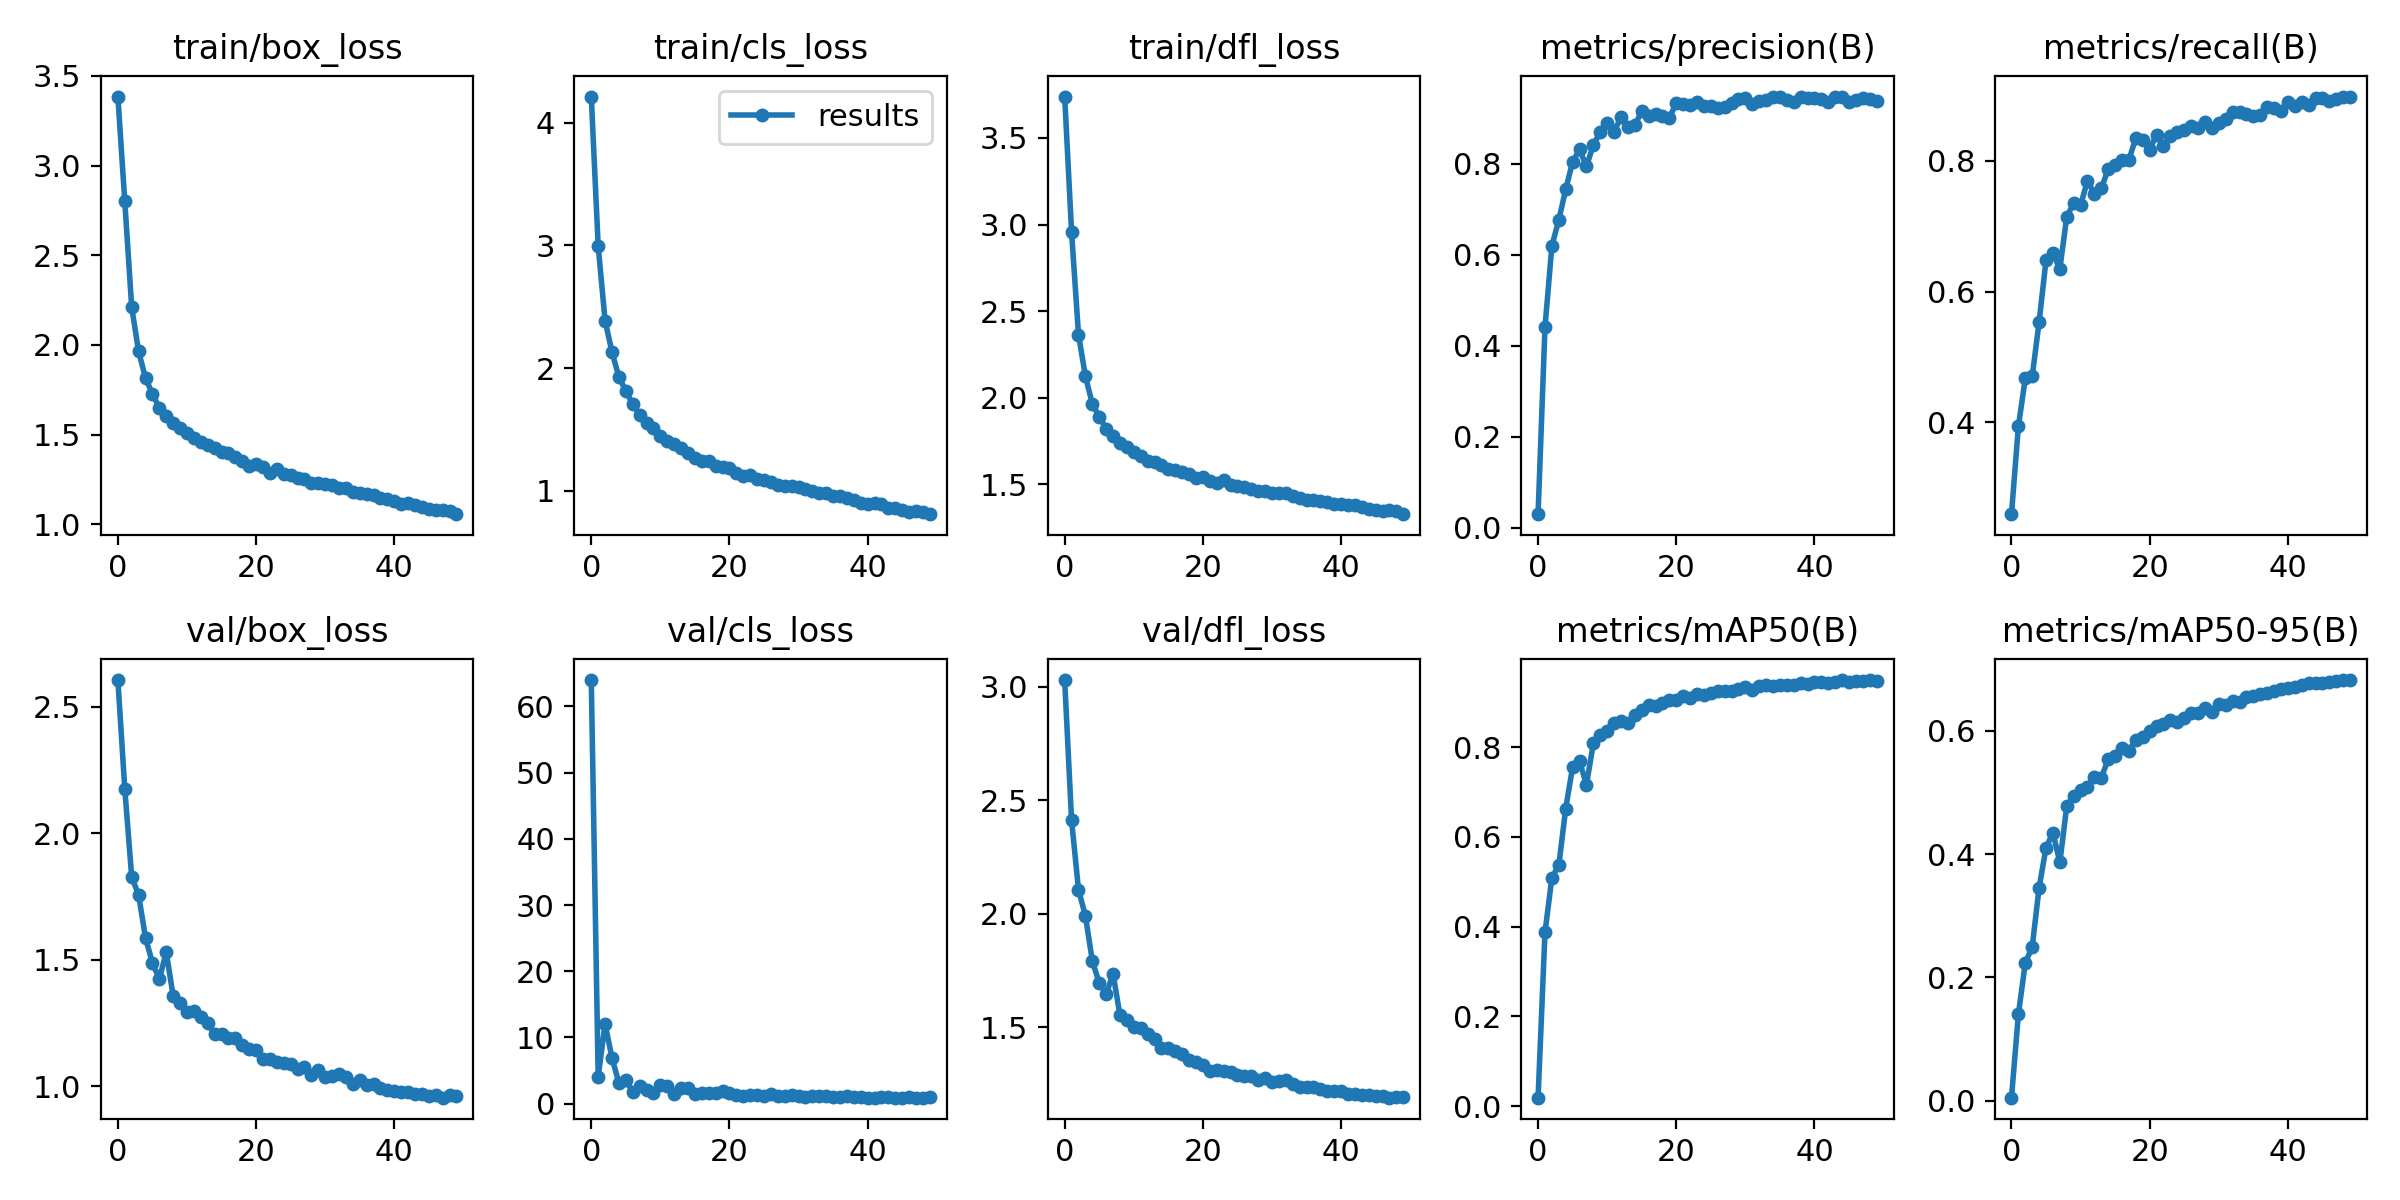

The file beside this chart, header and first rows:
epoch, train/box_loss, train/cls_loss, train/dfl_loss, metrics/precision(B), metrics/recall(B), metrics/mAP50(B), metrics/mAP50-95(B), val/box_loss, val/cls_loss, val/dfl_loss, lr/pg0, lr/pg1, lr/pg2
0, 3.385, 4.213, 3.739, 0.02978, 0.2598, 0.01881, 0.00505, 2.606, 63.99, 3.029, 0.07005, 0.003328, 0.003328
1, 2.8, 2.994, 2.955, 0.4407, 0.3941, 0.3871, 0.1401, 2.176, 4.046, 2.411, 0.03992, 0.006529, 0.006529
2, 2.211, 2.385, 2.365, 0.62, 0.4674, 0.5091, 0.2236, 1.827, 12.06, 2.106, 0.009652, 0.009599, 0.009599
3, 1.964, 2.131, 2.123, 0.6765, 0.4704, 0.5365, 0.2495, 1.756, 6.862, 1.991, 0.009406, 0.009406, 0.009406
4, 1.815, 1.927, 1.965, 0.744, 0.5537, 0.6631, 0.3454, 1.586, 3.117, 1.793, 0.009406, 0.009406, 0.009406
5, 1.728, 1.815, 1.89, 0.8042, 0.648, 0.7558, 0.4103, 1.487, 3.575, 1.696, 0.009208, 0.009208, 0.009208
6, 1.648, 1.705, 1.821, 0.8317, 0.6586, 0.7682, 0.4346, 1.423, 1.764, 1.645, 0.00901, 0.00901, 0.00901
7, 1.605, 1.619, 1.781, 0.7944, 0.6346, 0.7162, 0.3864, 1.53, 2.588, 1.737, 0.008812, 0.008812, 0.008812
8, 1.563, 1.553, 1.741, 0.8418, 0.7145, 0.8081, 0.4775, 1.356, 2.02, 1.554, 0.008614, 0.008614, 0.008614
9, 1.535, 1.51, 1.713, 0.8696, 0.7349, 0.8262, 0.4945, 1.33, 1.593, 1.532, 0.008416, 0.008416, 0.008416
10, 1.511, 1.447, 1.687, 0.889, 0.732, 0.8352, 0.5038, 1.293, 2.861, 1.501, 0.008218, 0.008218, 0.008218
11, 1.483, 1.406, 1.663, 0.8705, 0.7695, 0.8538, 0.5081, 1.297, 2.638, 1.496, 0.00802, 0.00802, 0.00802
12, 1.458, 1.383, 1.635, 0.9024, 0.7496, 0.8576, 0.5253, 1.272, 1.485, 1.469, 0.007822, 0.007822, 0.007822
13, 1.442, 1.349, 1.631, 0.8801, 0.7576, 0.8534, 0.5237, 1.249, 2.316, 1.448, 0.007624, 0.007624, 0.007624
14, 1.426, 1.305, 1.612, 0.8847, 0.7873, 0.871, 0.5537, 1.205, 2.289, 1.408, 0.007426, 0.007426, 0.007426
15, 1.401, 1.272, 1.586, 0.916, 0.7941, 0.8819, 0.5594, 1.204, 1.477, 1.408, 0.007228, 0.007228, 0.007228
16, 1.399, 1.241, 1.581, 0.9052, 0.8006, 0.8934, 0.5714, 1.19, 1.612, 1.395, 0.00703, 0.00703, 0.00703
17, 1.375, 1.24, 1.573, 0.9103, 0.8018, 0.8906, 0.5669, 1.189, 1.596, 1.383, 0.006832, 0.006832, 0.006832
18, 1.354, 1.204, 1.559, 0.9043, 0.8346, 0.8978, 0.5849, 1.161, 1.559, 1.357, 0.006634, 0.006634, 0.006634
19, 1.325, 1.195, 1.534, 0.9015, 0.832, 0.9053, 0.589, 1.147, 1.823, 1.35, 0.006436, 0.006436, 0.006436
20, 1.337, 1.183, 1.54, 0.9336, 0.8171, 0.9051, 0.6003, 1.143, 1.545, 1.337, 0.006238, 0.006238, 0.006238
21, 1.318, 1.145, 1.518, 0.9305, 0.84, 0.9137, 0.6074, 1.108, 1.236, 1.308, 0.00604, 0.00604, 0.00604
22, 1.288, 1.118, 1.505, 0.9296, 0.8229, 0.9093, 0.6102, 1.109, 1.173, 1.311, 0.005842, 0.005842, 0.005842
23, 1.309, 1.126, 1.524, 0.9359, 0.8375, 0.9177, 0.6169, 1.096, 1.265, 1.31, 0.005644, 0.005644, 0.005644
24, 1.282, 1.1, 1.494, 0.9268, 0.844, 0.9163, 0.6134, 1.092, 1.233, 1.303, 0.005446, 0.005446, 0.005446
25, 1.275, 1.089, 1.492, 0.9266, 0.8463, 0.9209, 0.6203, 1.087, 1.184, 1.29, 0.005248, 0.005248, 0.005248
26, 1.256, 1.071, 1.483, 0.9226, 0.8535, 0.9248, 0.6281, 1.068, 1.395, 1.286, 0.00505, 0.00505, 0.00505
27, 1.253, 1.051, 1.474, 0.9248, 0.8504, 0.9246, 0.6285, 1.074, 1.184, 1.288, 0.004852, 0.004852, 0.004852
28, 1.233, 1.041, 1.458, 0.9348, 0.8592, 0.9257, 0.6371, 1.044, 1.184, 1.267, 0.004654, 0.004654, 0.004654
29, 1.231, 1.037, 1.458, 0.9418, 0.8504, 0.929, 0.6304, 1.063, 1.239, 1.278, 0.004456, 0.004456, 0.004456
30, 1.223, 1.033, 1.448, 0.9438, 0.8575, 0.933, 0.6439, 1.038, 1.101, 1.26, 0.004258, 0.004258, 0.004258
31, 1.218, 1.013, 1.448, 0.9306, 0.8633, 0.928, 0.641, 1.042, 0.9946, 1.264, 0.00406, 0.00406, 0.00406
32, 1.204, 0.9954, 1.447, 0.9372, 0.8751, 0.9363, 0.6477, 1.048, 1.087, 1.268, 0.003862, 0.003862, 0.003862
33, 1.2, 0.9801, 1.432, 0.9401, 0.8739, 0.9391, 0.647, 1.038, 1.069, 1.251, 0.003664, 0.003664, 0.003664
34, 1.182, 0.9824, 1.419, 0.9465, 0.872, 0.9361, 0.6548, 1.008, 1.103, 1.24, 0.003466, 0.003466, 0.003466
35, 1.173, 0.9609, 1.411, 0.9476, 0.8686, 0.9386, 0.6561, 1.025, 1.063, 1.24, 0.003268, 0.003268, 0.003268
36, 1.17, 0.9555, 1.411, 0.9408, 0.8698, 0.9392, 0.6591, 1.005, 0.9918, 1.238, 0.00307, 0.00307, 0.00307
37, 1.161, 0.9392, 1.405, 0.9364, 0.8814, 0.9392, 0.661, 1.008, 1.204, 1.23, 0.002872, 0.002872, 0.002872
38, 1.145, 0.9239, 1.399, 0.9471, 0.8803, 0.9431, 0.664, 0.991, 1.04, 1.222, 0.002674, 0.002674, 0.002674
39, 1.139, 0.8982, 1.385, 0.945, 0.8757, 0.9403, 0.668, 0.9837, 0.9399, 1.221, 0.002476, 0.002476, 0.002476
40, 1.133, 0.8956, 1.386, 0.944, 0.8899, 0.9451, 0.6688, 0.9807, 0.8891, 1.219, 0.002278, 0.002278, 0.002278
41, 1.114, 0.9, 1.381, 0.9419, 0.8841, 0.9456, 0.671, 0.9779, 0.8993, 1.205, 0.00208, 0.00208, 0.00208
42, 1.119, 0.8901, 1.38, 0.9363, 0.8903, 0.9427, 0.6747, 0.9765, 0.9465, 1.205, 0.001882, 0.001882, 0.001882
43, 1.105, 0.8642, 1.371, 0.9479, 0.8845, 0.9455, 0.6767, 0.9671, 0.9545, 1.201, 0.001684, 0.001684, 0.001684
44, 1.095, 0.8632, 1.354, 0.9473, 0.8962, 0.9494, 0.6772, 0.9684, 0.9103, 1.204, 0.001486, 0.001486, 0.001486
45, 1.083, 0.8457, 1.351, 0.9366, 0.8962, 0.9459, 0.678, 0.9626, 0.8857, 1.198, 0.001288, 0.001288, 0.001288
46, 1.079, 0.8316, 1.345, 0.9405, 0.8907, 0.9478, 0.6796, 0.9631, 0.9365, 1.198, 0.00109, 0.00109, 0.00109
47, 1.08, 0.8359, 1.35, 0.9437, 0.8946, 0.9476, 0.6813, 0.9544, 0.9024, 1.191, 0.000892, 0.000892, 0.000892
48, 1.073, 0.8296, 1.347, 0.9422, 0.8981, 0.9487, 0.6821, 0.9638, 0.9094, 1.195, 0.000694, 0.000694, 0.000694
49, 1.056, 0.81, 1.327, 0.9388, 0.8974, 0.9472, 0.6816, 0.962, 0.9399, 1.195, 0.000496, 0.000496, 0.000496
